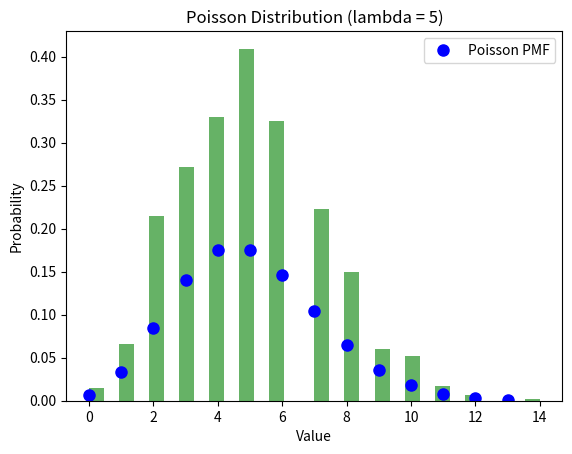

This figure's Python source:
import numpy as np
from scipy.stats import poisson
import matplotlib.pyplot as plt

# Parameters
lambda_ = 5  # average number of events
size = 1000  # number of samples

# Generate random samples from a Poisson distribution
poisson_samples = poisson.rvs(mu=lambda_, size=size)

# Plot the histogram of samples
plt.hist(poisson_samples, bins=30, density=True, alpha=0.6, color='g')

# Overlay the theoretical PMF
x = np.arange(0, max(poisson_samples))
pmf = poisson.pmf(x, mu=lambda_)
plt.plot(x, pmf, 'bo', ms=8, label="Poisson PMF")
plt.legend()
plt.xlabel('Value')
plt.ylabel('Probability')
plt.title('Poisson Distribution (lambda = 5)')
plt.show()
